6-way image classification set "traffic_sign_dataset_clase" from GitHub (farisea/my_rUBot_mecanum); label vocabulary: forbidden, give way, left, nothing, right, stop.

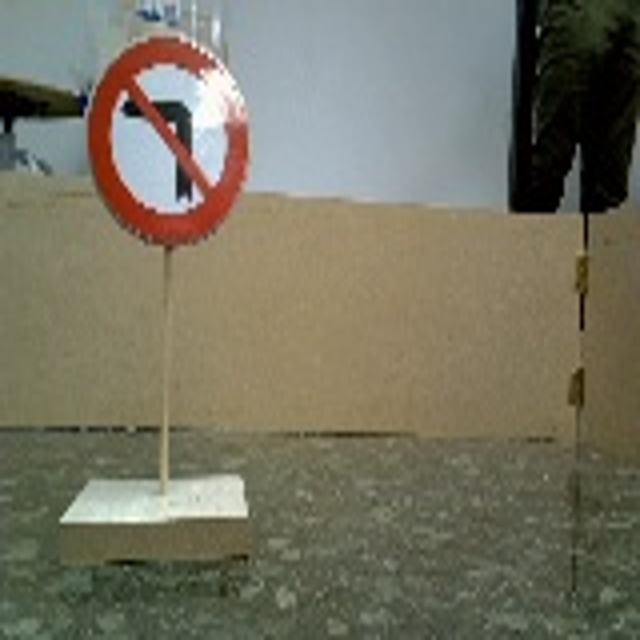
Label: right

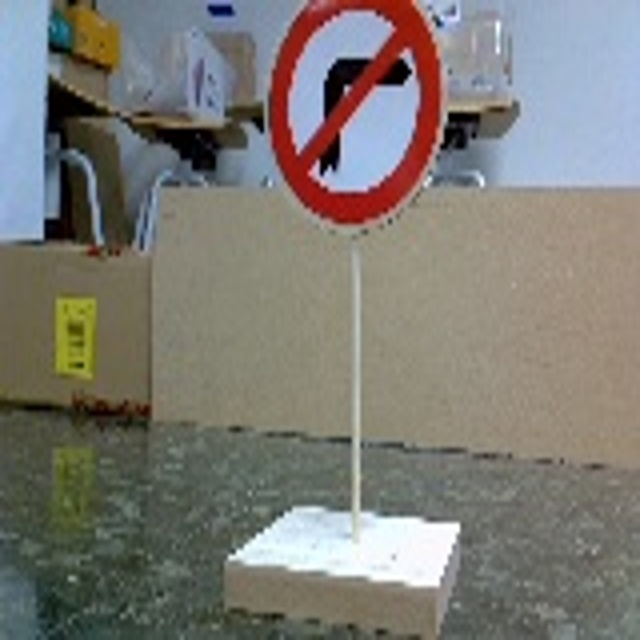
Label: left

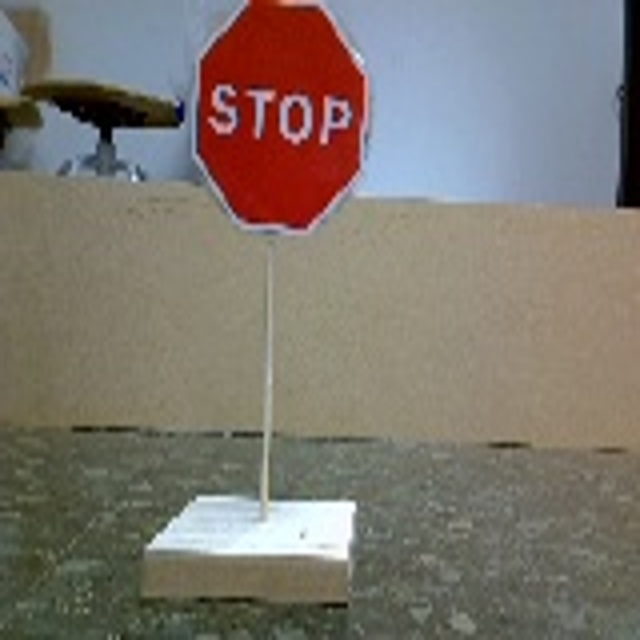
Label: stop

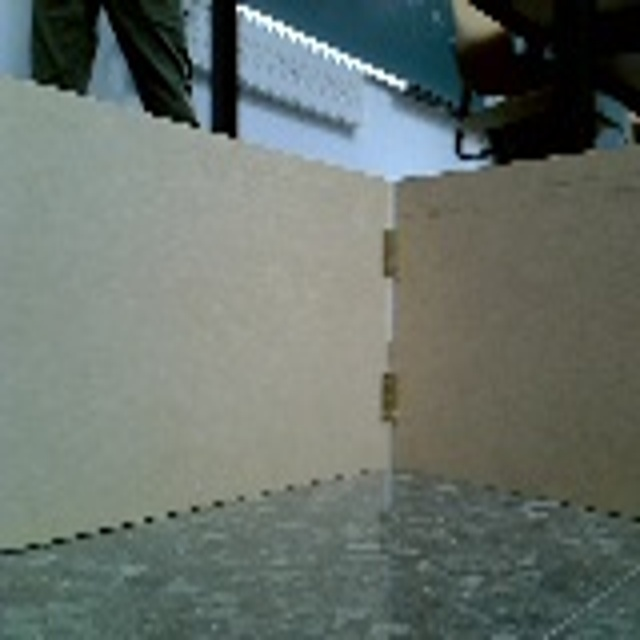
Label: nothing

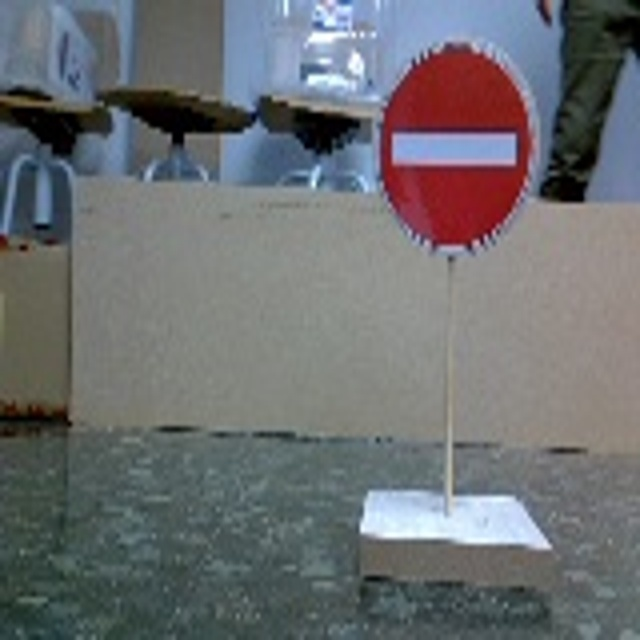
Label: forbidden

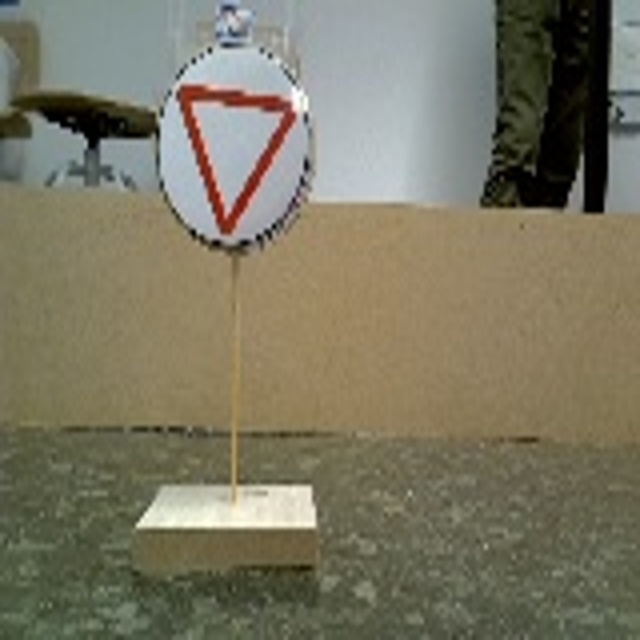
Label: give way
